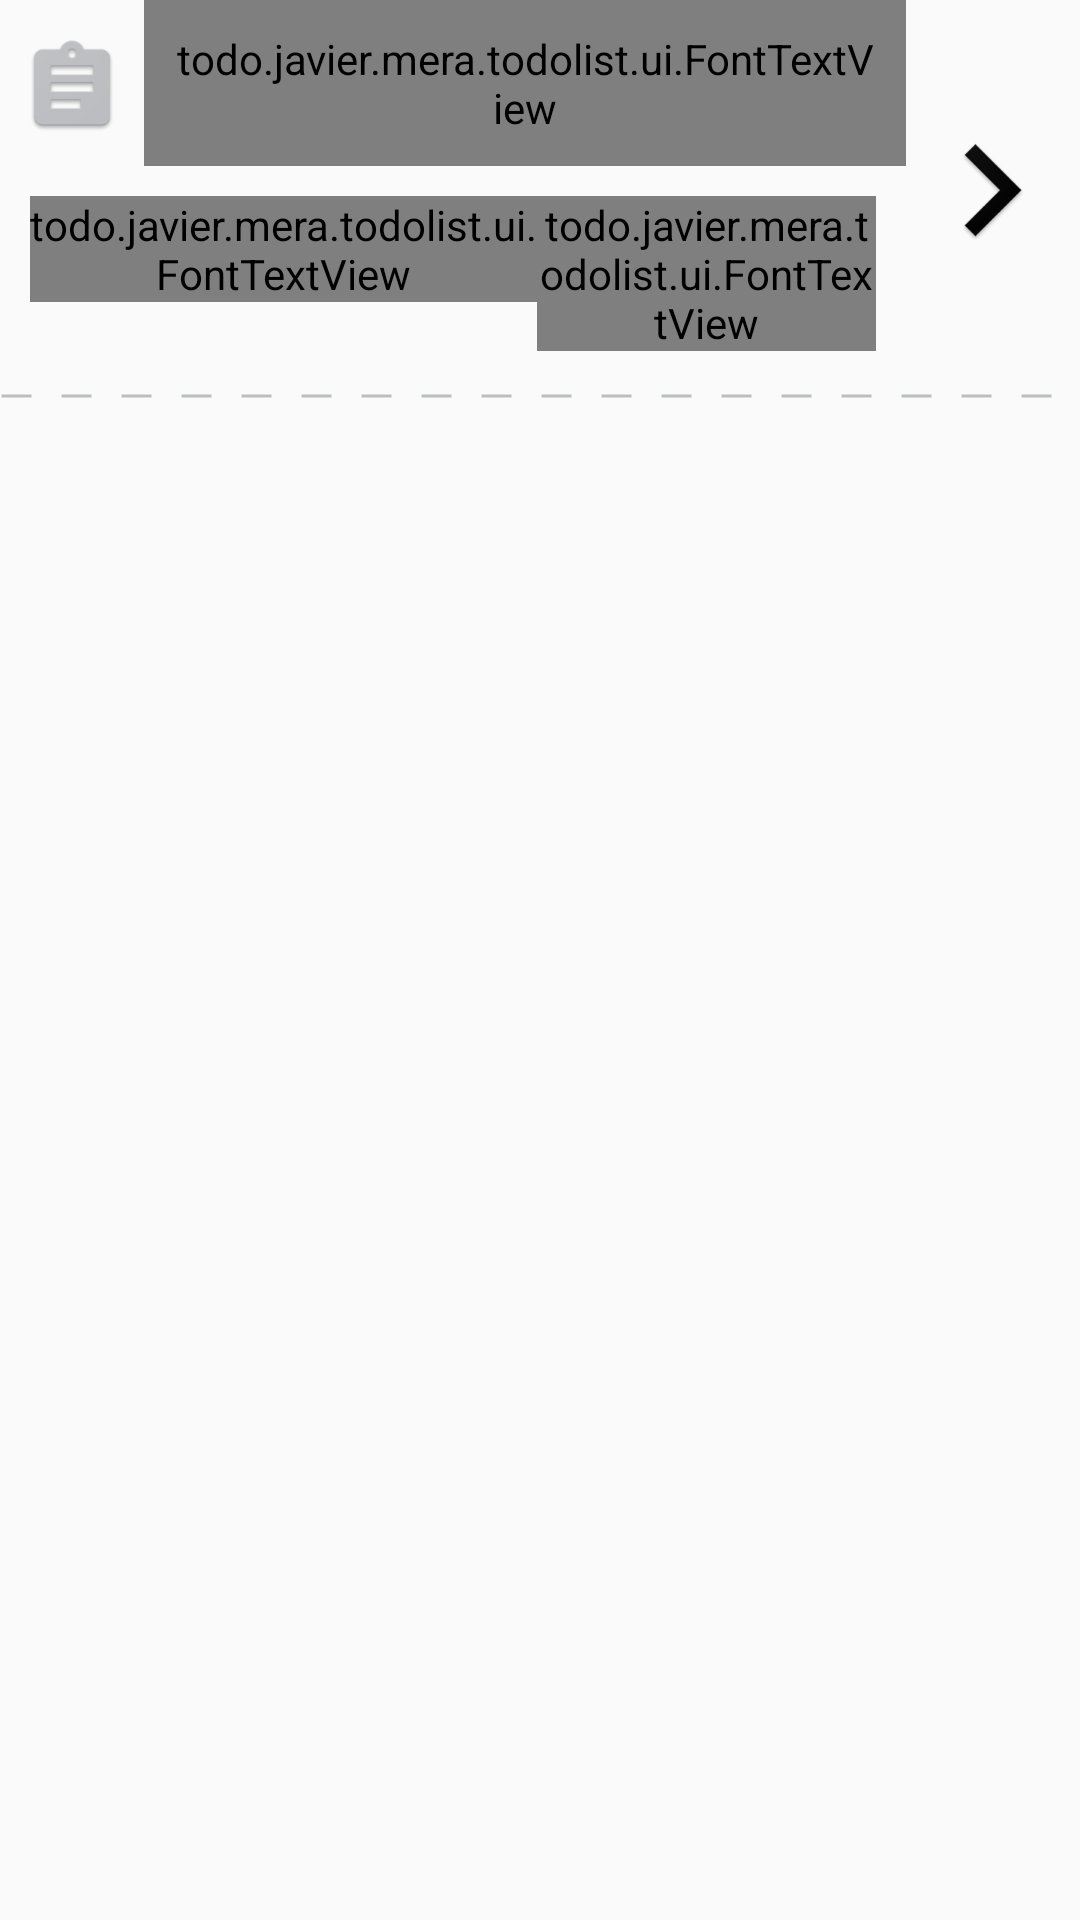

Reconstruct the res/layout file that produces this screen, plus the resources it refers to.
<!-- AndroidManifest.xml: application theme AppTheme -->
<!-- res/layout/todo_list_item.xml -->
<?xml version="1.0" encoding="utf-8"?>
<LinearLayout xmlns:android="http://schemas.android.com/apk/res/android"
    xmlns:tools="http://schemas.android.com/tools"
    android:orientation="vertical"
    android:layout_width="match_parent"
    android:layout_height="wrap_content"
    android:layout_margin="15dp"
    android:layout_gravity="center"
    android:id="@+id/itemLayout">

    <LinearLayout
        android:layout_width="match_parent"
        android:layout_height="wrap_content">

        <LinearLayout
            android:layout_width="0dp"
            android:layout_height="wrap_content"
            android:layout_weight="1"
            android:orientation="vertical">

            <LinearLayout
                android:layout_width="match_parent"
                android:layout_height="wrap_content">

                <ImageView
                    android:layout_width="wrap_content"
                    android:layout_height="wrap_content"
                    android:src="@mipmap/ic_list"
                    android:scaleType="fitCenter"
                    android:layout_gravity="center"
                    />

                <todo.javier.mera.todolist.ui.FontTextView
                    android:id="@+id/itemDescriptionView"
                    android:layout_width="0dp"
                    android:layout_height="wrap_content"
                    android:layout_weight="1"
                    android:layout_gravity="center"
                    tools:text="this is a made up list"
                    android:textColor="@android:color/black"
                    android:textSize="@dimen/todo_list_description_text_size"
                    android:padding="10dp"
                    android:maxLines="1"/>

                <ImageView
                    android:id="@+id/priorityIconView"
                    android:layout_width="wrap_content"
                    android:layout_height="wrap_content"
                    tools:src="@mipmap/ic_priority"
                    android:scaleType="fitCenter"
                    android:layout_gravity="center"
                    android:adjustViewBounds="true"
                    android:maxHeight="@dimen/icon_max_height"
                    android:maxWidth="@dimen/icon_max_width"/>
            </LinearLayout>

            <LinearLayout
                android:layout_width="match_parent"
                android:layout_height="wrap_content"
                android:padding="10dp">

                <todo.javier.mera.todolist.ui.FontTextView
                    android:id="@+id/totalItemsText"
                    android:layout_width="0dp"
                    android:layout_height="wrap_content"
                    android:layout_weight="1.5"
                    tools:text="TASKS  54"
                    android:gravity="center"
                    android:textSize="@dimen/todo_list_task_number_text_size"/>

                <todo.javier.mera.todolist.ui.FontTextView
                    android:id="@+id/dueDateView"
                    android:layout_width="0dp"
                    android:layout_height="wrap_content"
                    android:layout_weight="1"
                    tools:text="12/12/12"
                    android:textSize="@dimen/todo_list_due_date_text_size"/>
            </LinearLayout>
        </LinearLayout>

        <ImageView
            android:id="@+id/navigateImageView"
            android:layout_width="wrap_content"
            android:layout_height="wrap_content"
            android:src="@mipmap/ic_navigate"
            android:scaleType="fitCenter"
            android:layout_gravity="center"
            android:layout_margin="5dp"/>
    </LinearLayout>

    <View
        android:layout_width="match_parent"
        android:layout_height="10dp"
        android:background="@drawable/line_divider"
        android:layerType="software"/>

</LinearLayout>
<!-- resources referenced by this layout -->
<resources>
  <dimen name="icon_max_height">30dp</dimen>
  <dimen name="icon_max_width">30dp</dimen>
  <dimen name="todo_list_description_text_size">22sp</dimen>
  <dimen name="todo_list_due_date_text_size">15sp</dimen>
  <dimen name="todo_list_task_number_text_size">15sp</dimen>
  <!-- drawable line_divider (drawable) -->
  <?xml version="1.0" encoding="utf-8"?>
  <shape
      xmlns:android="http://schemas.android.com/apk/res/android"
      android:shape="line">
  
      <stroke android:color="#BBBDC0"
          android:dashWidth="10dp"
          android:dashGap="10dp"
          android:width="1dp"/>
  </shape>
  <!-- mipmap ic_list: png bitmap (mipmap-hdpi, 2119 bytes) -->
  <!-- mipmap ic_navigate: png bitmap (mipmap-hdpi, 1636 bytes) -->
  <!-- mipmap ic_priority: png bitmap (mipmap-hdpi, 1135 bytes) -->
  <style name="AppTheme" parent="Theme.AppCompat.Light.DarkActionBar">
          
          <item name="colorPrimary">@color/colorPrimary</item>
          <item name="colorPrimaryDark">@color/colorPrimaryDark</item>
          <item name="colorAccent">@color/colorPrimary</item>
          <item name="android:windowActivityTransitions">true</item>
      </style>
  <color name="colorPrimary">#8CC63E</color>
  <color name="colorPrimaryDark">#53880A</color>
</resources>
